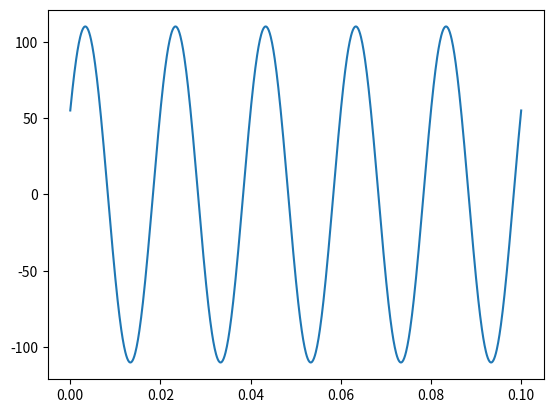

This figure's Python source:
#%%
import numpy as np
import math as mt
import matplotlib.pyplot as plt

'''
Problem 1
A.	Generate a sinusoidal signal and use two samples method to estimate 
the phasor values of the signal. Use your method to at least six different signals in phase shift, 
amplitude and sampling frequency.

B.	Use a three-sample method for doing the same job in part A.

V(t) = Vm * sin(wt * Qv)
V(t) = 220 * sin(2*pi*50 + 30)

x = A^-1 * b
'''

t_arr = np.array([[0.012,0.018], [0.014,0.016], [0.02,0.05],
[0.011,0.013], [0.005,0.01], [0.01,0.03]]) # time array of arbitrary size
f_arr = np.array([50, 60, 120, 240, 360, 400]) # frequency array
Vm_arr = np.array([110, 220, 380, 460, 620, 880]) # amplitude array
Qv_arr = np.array([mt.radians(30), mt.radians(60), mt.radians(20), # phase shift arrays
mt.radians(30), mt.radians(30), mt.radians(30)])

def printVariables(**args):
    for key, value in args.items():
        print("Value " , key , " = " , value)

# first argument is omega(w), the rest is an arbitrary
# number of time instances
def calculateQ(*args):
    Q = []
    for time in args:
        Q.append(args[0]*time)
    Q.pop(0)
    return Q

def runSimulation(version):
    t = t_arr[version]
    f = f_arr[version]
    Vm = Vm_arr[version]
    Qv = Qv_arr[version]

    def createSine():
        time = np.linspace(0,0.1,1000)
        voltage = np.zeros([1000])
        for i in range(0, 1000):
            voltage[i] = Vm * mt.sin(w*time[i] + Qv)
        plt.plot(time, voltage)
        plt.figure()

    # get an arbitrary number of voltage samples
    def sampleVoltages(*args):
        V = []
        for Q in args:
            Vnext = (Vm*mt.sin(Q)*mt.cos(Qv) + Vm*mt.sin(Qv)*mt.cos(Q))
            V.append(Vm*mt.sin(Q)*mt.cos(Qv) + Vm*mt.sin(Qv)*mt.cos(Q))
        return V
    
    w = 2*mt.pi*f

    createSine()

    # calculate theta1 and theta2
    Q = calculateQ(w, t[0], t[1])

    # get 2 voltage samples
    V = sampleVoltages(Q[0], Q[1])

    # some linear algebra
    Q12 = np.array([[mt.sin(Q[0]), mt.cos(Q[0])], 
                    [mt.sin(Q[1]), mt.cos(Q[1])]])

    VmQv = np.dot(np.linalg.inv(Q12), V)

    # calculate phi 
    Qvv = mt.atan(VmQv[1]/VmQv[0])

    # calculate amplitude
    Vmv = VmQv[1]/mt.sin(Qvv)

    # print everything
    printVariables(Q = Q, V = V, VmQv = VmQv, Qvv = mt.degrees(Qvv), Vmv = Vmv)

runSimulation(0)
# %%
